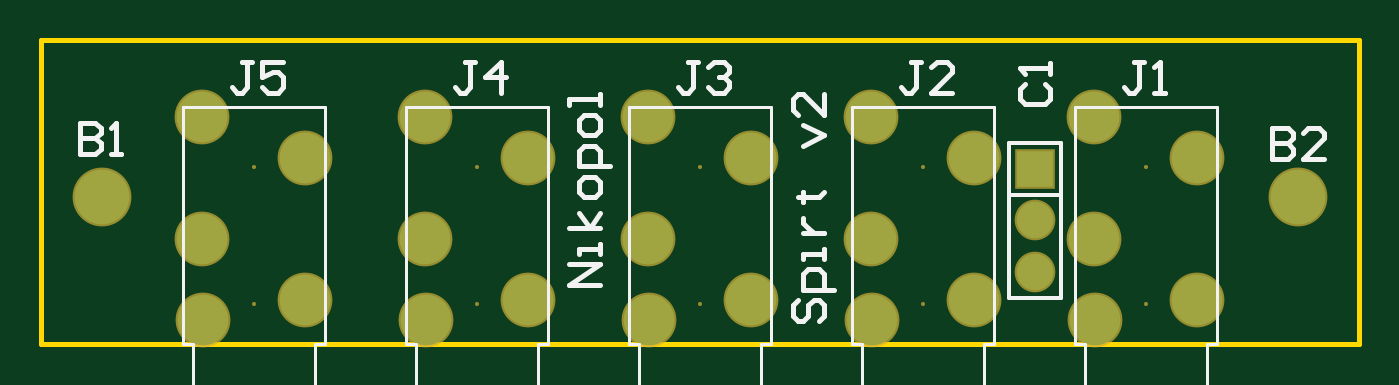
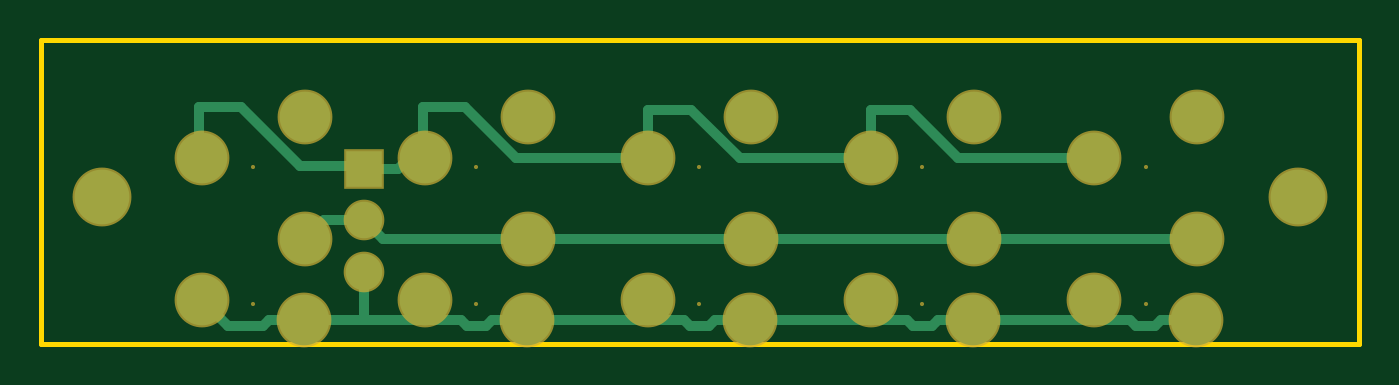
Circuit board: 6 layer files. Board 65.0 x 15.0 mm.
- bottom_copper: SensorsConnectorBrd.GBL (2246 bytes)
- bottom_mask: SensorsConnectorBrd.GBS (1065 bytes)
- outline: SensorsConnectorBrd.GM1 (385 bytes)
- top_copper: SensorsConnectorBrd.GTL (866 bytes)
- top_silk: SensorsConnectorBrd.GTO (3929 bytes)
- top_mask: SensorsConnectorBrd.GTS (1064 bytes)

=== bottom_copper: SensorsConnectorBrd.GBL ===
%FSLAX24Y24*%
%MOIN*%
G70*
G01*
G75*
G04 Layer_Physical_Order=2*
G04 Layer_Color=16711680*
%ADD10C,0.0197*%
%ADD11R,0.0709X0.0709*%
%ADD12C,0.0709*%
%ADD13C,0.0984*%
%ADD14C,0.1063*%
D10*
X19357Y469D02*
X20476D01*
X17429D02*
X19357D01*
X19307Y519D02*
X19357Y469D01*
X19307Y519D02*
Y1407D01*
X20476Y469D02*
X21160D01*
X16145D02*
X16829D01*
X13098D02*
X16145D01*
X11814D02*
X12499D01*
X8767D02*
X11814D01*
X7483D02*
X8168D01*
X4437D02*
X7483D01*
X21946Y350D02*
X22460Y863D01*
X21280Y350D02*
X21946D01*
X21160Y469D02*
X21280Y350D01*
X17309D02*
X17429Y469D01*
X16949Y350D02*
X17309D01*
X16829Y469D02*
X16949Y350D01*
X12978D02*
X13098Y469D01*
X12618Y350D02*
X12978D01*
X12499Y469D02*
X12618Y350D01*
X8648D02*
X8767Y469D01*
X8288Y350D02*
X8648D01*
X8168Y469D02*
X8288Y350D01*
X4317D02*
X4437Y469D01*
X3957Y350D02*
X4317D01*
X3837Y469D02*
X3957Y350D01*
X3153Y469D02*
X3837D01*
X16129Y2044D02*
X18944D01*
X11798D02*
X16129D01*
X7468D02*
X11798D01*
X3137D02*
X7468D01*
X20096Y2407D02*
X20460Y2044D01*
X19307Y2407D02*
X20096D01*
X18944Y2044D02*
X19307Y2407D01*
X22460Y3619D02*
X22507Y3667D01*
Y4607D01*
X21707D02*
X22507D01*
X20557Y3457D02*
X21707Y4607D01*
X19357Y3457D02*
X20557D01*
X19307Y3407D02*
X19357Y3457D01*
X18657Y3407D02*
X19307D01*
X18446Y3619D02*
X18657Y3407D01*
X18129Y3619D02*
X18446D01*
X18129D02*
X18157Y3647D01*
Y4607D01*
X17357D02*
X18157D01*
X16369Y3619D02*
X17357Y4607D01*
X13798Y3619D02*
X16369D01*
X13798D02*
X13807Y3628D01*
Y4557D01*
X12957D02*
X13807D01*
X12019Y3619D02*
X12957Y4557D01*
X9468Y3619D02*
X12019D01*
X9468D02*
Y4547D01*
X9457Y4557D02*
X9468Y4547D01*
X8707Y4557D02*
X9457D01*
X7769Y3619D02*
X8707Y4557D01*
X5137Y3619D02*
X7769D01*
D11*
X19307Y3407D02*
D03*
D12*
Y2407D02*
D03*
Y1407D02*
D03*
D13*
X20460Y2044D02*
D03*
Y4406D02*
D03*
X22460Y3619D02*
D03*
X20476Y469D02*
D03*
X22460Y863D02*
D03*
X16129Y2044D02*
D03*
Y4406D02*
D03*
X18129Y3619D02*
D03*
X16145Y469D02*
D03*
X18129Y863D02*
D03*
X11798Y2044D02*
D03*
Y4406D02*
D03*
X13798Y3619D02*
D03*
X11814Y469D02*
D03*
X13798Y863D02*
D03*
X7468Y2044D02*
D03*
Y4406D02*
D03*
X9468Y3619D02*
D03*
X7483Y469D02*
D03*
X9468Y863D02*
D03*
X3137Y2044D02*
D03*
Y4406D02*
D03*
X5137Y3619D02*
D03*
X3153Y469D02*
D03*
X5137Y863D02*
D03*
D14*
X1181Y2853D02*
D03*
X24409D02*
D03*
M02*

=== bottom_mask: SensorsConnectorBrd.GBS ===
%FSLAX24Y24*%
%MOIN*%
G70*
G01*
G75*
G04 Layer_Color=16711935*
%ADD10C,0.0197*%
%ADD11R,0.0709X0.0709*%
%ADD12C,0.0709*%
%ADD13C,0.0984*%
%ADD14C,0.1063*%
%ADD15C,0.0079*%
%ADD16C,0.0050*%
%ADD17C,0.0100*%
%ADD18R,0.0789X0.0789*%
%ADD19C,0.0789*%
%ADD20C,0.0080*%
%ADD21C,0.1064*%
%ADD22C,0.1143*%
D18*
X19307Y3407D02*
D03*
D19*
Y2407D02*
D03*
Y1407D02*
D03*
D20*
X21460Y784D02*
D03*
Y3442D02*
D03*
X17129Y784D02*
D03*
Y3442D02*
D03*
X12798Y784D02*
D03*
Y3442D02*
D03*
X8468Y784D02*
D03*
Y3442D02*
D03*
X4137Y784D02*
D03*
Y3442D02*
D03*
D21*
X20460Y2044D02*
D03*
Y4406D02*
D03*
X22460Y3619D02*
D03*
X20476Y469D02*
D03*
X22460Y863D02*
D03*
X16129Y2044D02*
D03*
Y4406D02*
D03*
X18129Y3619D02*
D03*
X16145Y469D02*
D03*
X18129Y863D02*
D03*
X11798Y2044D02*
D03*
Y4406D02*
D03*
X13798Y3619D02*
D03*
X11814Y469D02*
D03*
X13798Y863D02*
D03*
X7468Y2044D02*
D03*
Y4406D02*
D03*
X9468Y3619D02*
D03*
X7483Y469D02*
D03*
X9468Y863D02*
D03*
X3137Y2044D02*
D03*
Y4406D02*
D03*
X5137Y3619D02*
D03*
X3153Y469D02*
D03*
X5137Y863D02*
D03*
D22*
X1181Y2853D02*
D03*
X24409D02*
D03*
M02*

=== outline: SensorsConnectorBrd.GM1 ===
%FSLAX24Y24*%
%MOIN*%
G70*
G01*
G75*
G04 Layer_Color=16711935*
%ADD10C,0.0197*%
%ADD11R,0.0709X0.0709*%
%ADD12C,0.0709*%
%ADD13C,0.0984*%
%ADD14C,0.1063*%
%ADD15C,0.0079*%
%ADD16C,0.0050*%
%ADD17C,0.0100*%
%ADD18R,0.0789X0.0789*%
%ADD19C,0.0789*%
%ADD20C,0.0080*%
%ADD21C,0.1064*%
%ADD22C,0.1143*%
D17*
X0Y5906D02*
X25591D01*
Y0D02*
Y5906D01*
X0Y0D02*
Y5906D01*
Y0D02*
X25591D01*
M02*

=== top_copper: SensorsConnectorBrd.GTL ===
%FSLAX24Y24*%
%MOIN*%
G70*
G01*
G75*
G04 Layer_Physical_Order=1*
G04 Layer_Color=255*
%ADD10C,0.0197*%
%ADD11R,0.0709X0.0709*%
%ADD12C,0.0709*%
%ADD13C,0.0984*%
%ADD14C,0.1063*%
D10*
X18157Y3647D02*
X18397Y3407D01*
X13798Y3619D02*
X13807Y3628D01*
X9457Y3629D02*
X9468Y3619D01*
D11*
X19307Y3407D02*
D03*
D12*
Y2407D02*
D03*
Y1407D02*
D03*
D13*
X20460Y2044D02*
D03*
Y4406D02*
D03*
X22460Y3619D02*
D03*
X20476Y469D02*
D03*
X22460Y863D02*
D03*
X16129Y2044D02*
D03*
Y4406D02*
D03*
X18129Y3619D02*
D03*
X16145Y469D02*
D03*
X18129Y863D02*
D03*
X11798Y2044D02*
D03*
Y4406D02*
D03*
X13798Y3619D02*
D03*
X11814Y469D02*
D03*
X13798Y863D02*
D03*
X7468Y2044D02*
D03*
Y4406D02*
D03*
X9468Y3619D02*
D03*
X7483Y469D02*
D03*
X9468Y863D02*
D03*
X3137Y2044D02*
D03*
Y4406D02*
D03*
X5137Y3619D02*
D03*
X3153Y469D02*
D03*
X5137Y863D02*
D03*
D14*
X1181Y2853D02*
D03*
X24409D02*
D03*
M02*

=== top_silk: SensorsConnectorBrd.GTO ===
%FSLAX24Y24*%
%MOIN*%
G70*
G01*
G75*
G04 Layer_Color=65535*
%ADD10C,0.0197*%
%ADD11R,0.0709X0.0709*%
%ADD12C,0.0709*%
%ADD13C,0.0984*%
%ADD14C,0.1063*%
%ADD15C,0.0079*%
%ADD16C,0.0050*%
%ADD17C,0.0100*%
D15*
X18807Y907D02*
Y3907D01*
Y907D02*
X19807D01*
Y3907D01*
X18807D02*
X19807D01*
X18807Y2907D02*
X19807D01*
D16*
X20082Y-3D02*
X20279D01*
X22838D02*
Y4609D01*
X20082Y-3D02*
Y4609D01*
X22838D01*
X22641Y-3D02*
X22838D01*
X22641Y-1100D02*
Y-3D01*
X20279Y-1100D02*
X22641D01*
X20279D02*
Y-3D01*
X15751D02*
X15948D01*
X18507D02*
Y4609D01*
X15751Y-3D02*
Y4609D01*
X18507D01*
X18310Y-3D02*
X18507D01*
X18310Y-1100D02*
Y-3D01*
X15948Y-1100D02*
X18310D01*
X15948D02*
Y-3D01*
X11421D02*
X11617D01*
X14176D02*
Y4609D01*
X11421Y-3D02*
Y4609D01*
X14176D01*
X13980Y-3D02*
X14176D01*
X13980Y-1100D02*
Y-3D01*
X11617Y-1100D02*
X13980D01*
X11617D02*
Y-3D01*
X7090D02*
X7287D01*
X9846D02*
Y4609D01*
X7090Y-3D02*
Y4609D01*
X9846D01*
X9649Y-3D02*
X9846D01*
X9649Y-1100D02*
Y-3D01*
X7287Y-1100D02*
X9649D01*
X7287D02*
Y-3D01*
X2759D02*
X2956D01*
X5515D02*
Y4609D01*
X2759Y-3D02*
Y4609D01*
X5515D01*
X5318Y-3D02*
X5515D01*
X5318Y-1100D02*
Y-3D01*
X2956Y-1100D02*
X5318D01*
X2956D02*
Y-3D01*
D17*
X4107Y5487D02*
X3907D01*
X4007D01*
Y4987D01*
X3907Y4887D01*
X3807D01*
X3707Y4987D01*
X4707Y5487D02*
X4307D01*
Y5187D01*
X4507Y5287D01*
X4607D01*
X4707Y5187D01*
Y4987D01*
X4607Y4887D01*
X4407D01*
X4307Y4987D01*
X8437Y5487D02*
X8237D01*
X8337D01*
Y4987D01*
X8237Y4887D01*
X8137D01*
X8037Y4987D01*
X8937Y4887D02*
Y5487D01*
X8637Y5187D01*
X9037D01*
X12767Y5487D02*
X12567D01*
X12667D01*
Y4987D01*
X12567Y4887D01*
X12467D01*
X12367Y4987D01*
X12967Y5387D02*
X13067Y5487D01*
X13267D01*
X13367Y5387D01*
Y5287D01*
X13267Y5187D01*
X13167D01*
X13267D01*
X13367Y5087D01*
Y4987D01*
X13267Y4887D01*
X13067D01*
X12967Y4987D01*
X17097Y5487D02*
X16897D01*
X16997D01*
Y4987D01*
X16897Y4887D01*
X16797D01*
X16697Y4987D01*
X17697Y4887D02*
X17297D01*
X17697Y5287D01*
Y5387D01*
X17597Y5487D01*
X17397D01*
X17297Y5387D01*
X21427Y5487D02*
X21227D01*
X21327D01*
Y4987D01*
X21227Y4887D01*
X21127D01*
X21027Y4987D01*
X21627Y4887D02*
X21827D01*
X21727D01*
Y5487D01*
X21627Y5387D01*
X19108Y5057D02*
X19008Y4957D01*
Y4757D01*
X19108Y4657D01*
X19508D01*
X19607Y4757D01*
Y4957D01*
X19508Y5057D01*
X19607Y5257D02*
Y5457D01*
Y5357D01*
X19008D01*
X19108Y5257D01*
X23912Y4202D02*
Y3602D01*
X24212D01*
X24312Y3702D01*
Y3802D01*
X24212Y3902D01*
X23912D01*
X24212D01*
X24312Y4002D01*
Y4102D01*
X24212Y4202D01*
X23912D01*
X24912Y3602D02*
X24512D01*
X24912Y4002D01*
Y4102D01*
X24812Y4202D01*
X24612D01*
X24512Y4102D01*
X762Y4302D02*
Y3702D01*
X1062D01*
X1162Y3802D01*
Y3902D01*
X1062Y4002D01*
X762D01*
X1062D01*
X1162Y4102D01*
Y4202D01*
X1062Y4302D01*
X762D01*
X1362Y3702D02*
X1562D01*
X1462D01*
Y4302D01*
X1362Y4202D01*
X14708Y857D02*
X14608Y757D01*
Y557D01*
X14708Y457D01*
X14808D01*
X14908Y557D01*
Y757D01*
X15008Y857D01*
X15108D01*
X15207Y757D01*
Y557D01*
X15108Y457D01*
X15407Y1057D02*
X14808D01*
Y1357D01*
X14908Y1457D01*
X15108D01*
X15207Y1357D01*
Y1057D01*
Y1657D02*
Y1857D01*
Y1757D01*
X14808D01*
Y1657D01*
Y2157D02*
X15207D01*
X15008D01*
X14908Y2257D01*
X14808Y2357D01*
Y2457D01*
X14708Y2857D02*
X14808D01*
Y2757D01*
Y2957D01*
Y2857D01*
X15108D01*
X15207Y2957D01*
X14808Y3856D02*
X15207Y4056D01*
X14808Y4256D01*
X15207Y4856D02*
Y4456D01*
X14808Y4856D01*
X14708D01*
X14608Y4756D01*
Y4556D01*
X14708Y4456D01*
X10857Y1157D02*
X10258D01*
X10857Y1557D01*
X10258D01*
X10857Y1757D02*
Y1957D01*
Y1857D01*
X10458D01*
Y1757D01*
X10857Y2257D02*
X10258D01*
X10658D02*
X10458Y2557D01*
X10658Y2257D02*
X10857Y2557D01*
Y2957D02*
Y3157D01*
X10758Y3257D01*
X10558D01*
X10458Y3157D01*
Y2957D01*
X10558Y2857D01*
X10758D01*
X10857Y2957D01*
X11057Y3457D02*
X10458D01*
Y3756D01*
X10558Y3856D01*
X10758D01*
X10857Y3756D01*
Y3457D01*
Y4156D02*
Y4356D01*
X10758Y4456D01*
X10558D01*
X10458Y4356D01*
Y4156D01*
X10558Y4056D01*
X10758D01*
X10857Y4156D01*
Y4656D02*
Y4856D01*
Y4756D01*
X10258D01*
Y4656D01*
M02*

=== top_mask: SensorsConnectorBrd.GTS ===
%FSLAX24Y24*%
%MOIN*%
G70*
G01*
G75*
G04 Layer_Color=8388736*
%ADD10C,0.0197*%
%ADD11R,0.0709X0.0709*%
%ADD12C,0.0709*%
%ADD13C,0.0984*%
%ADD14C,0.1063*%
%ADD15C,0.0079*%
%ADD16C,0.0050*%
%ADD17C,0.0100*%
%ADD18R,0.0789X0.0789*%
%ADD19C,0.0789*%
%ADD20C,0.0080*%
%ADD21C,0.1064*%
%ADD22C,0.1143*%
D18*
X19307Y3407D02*
D03*
D19*
Y2407D02*
D03*
Y1407D02*
D03*
D20*
X21460Y784D02*
D03*
Y3442D02*
D03*
X17129Y784D02*
D03*
Y3442D02*
D03*
X12798Y784D02*
D03*
Y3442D02*
D03*
X8468Y784D02*
D03*
Y3442D02*
D03*
X4137Y784D02*
D03*
Y3442D02*
D03*
D21*
X20460Y2044D02*
D03*
Y4406D02*
D03*
X22460Y3619D02*
D03*
X20476Y469D02*
D03*
X22460Y863D02*
D03*
X16129Y2044D02*
D03*
Y4406D02*
D03*
X18129Y3619D02*
D03*
X16145Y469D02*
D03*
X18129Y863D02*
D03*
X11798Y2044D02*
D03*
Y4406D02*
D03*
X13798Y3619D02*
D03*
X11814Y469D02*
D03*
X13798Y863D02*
D03*
X7468Y2044D02*
D03*
Y4406D02*
D03*
X9468Y3619D02*
D03*
X7483Y469D02*
D03*
X9468Y863D02*
D03*
X3137Y2044D02*
D03*
Y4406D02*
D03*
X5137Y3619D02*
D03*
X3153Y469D02*
D03*
X5137Y863D02*
D03*
D22*
X1181Y2853D02*
D03*
X24409D02*
D03*
M02*

